Photos from the image-classification dataset "dataset" in the GitHub repository James7803/CS-4641-Group-130. Its 4 classes are: glioma, meningioma, no tumor, pituitary tumor.

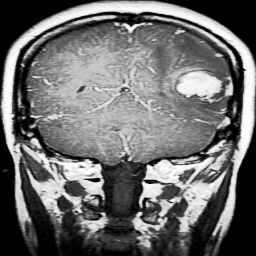
Label: glioma

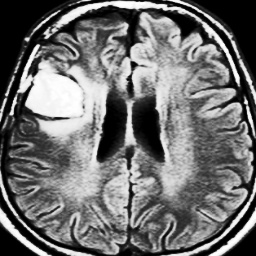
Label: meningioma

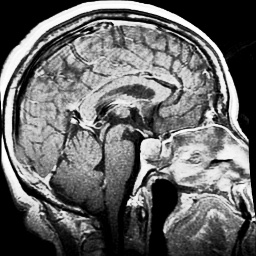
Label: pituitary tumor

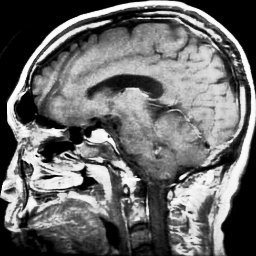
Label: pituitary tumor

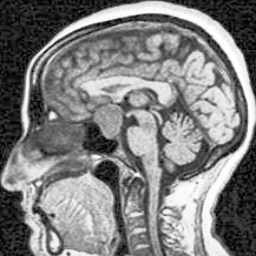
Label: no tumor

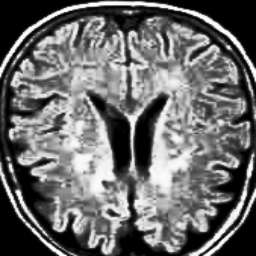
Label: no tumor
